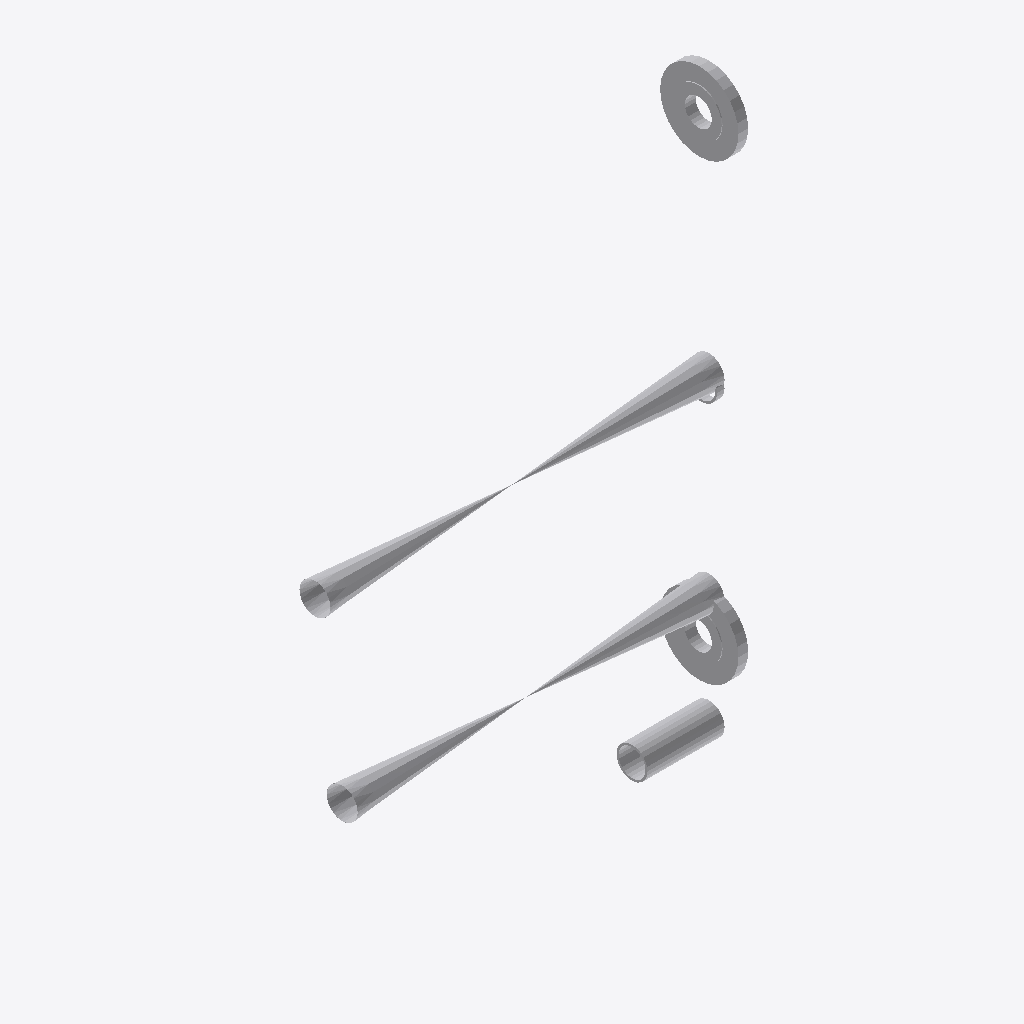
Isometric view of an IFC building model (IFC-SPF (STEP), schema IFC2X3, length unit millimetre), seen from the south-west, elements coloured by IFC class: 6 other elements (light grey).
Extent 0.8 m × 0.2 m × 1.1 m (x, y, z). Elements (6): 6 IfcProxy.

HEADER;
FILE_DESCRIPTION(('ViewDefinition [CoordinationView]'),'2;1');
FILE_NAME('/home/giovanni/IdeaProjects/ifc/ifc-out/sk/05AG13000112A36V.ifc','2020-09-25T14:57:46',(''),('Antea'),'IFC.JAVA 0.0.1-SNAPSHOT','Antea IFC Export 0.0.1-SNAPSHOT','');
FILE_SCHEMA(('IFC2X3'));
ENDSEC;
DATA;
#15=IFCPROJECT('0B9QE3zinCeuIrq32QnHPK',#6,'05-AG-130-0-011-2"-A36-V',$,$,$,$,(#9),#14);
#16=IFCSITE('3ouOgA$6fBKPQN7P7m5K_H',#6,$,$,$,$,$,$,.COMPLEX.,$,$,$,$,$);
#125=IFCPROXY('1tunjLILr1oe114vTqtti4',#6,'Valve','{?  "CATEGORY" : "TUBVALVOLE",?  "ADESCR" : "VL5291767",?  "IACCESSO" : "0-Sconoscuito",?  "NDIAMETRO" : 60.33,?  "ITIPO_VALVOLA" : "1-VALVE_STD",?  "ITIPO_COLL" : "0-COLL_FLANGIATO",?  "IOVOLANTINO" ',$,#104,#124,.PRODUCT.,$);
#51=IFCPROXY('2ELH4tD2n3tetR64s6$2uF',#6,'Valve','{?  "CATEGORY" : "TUBVALVOLE",?  "ADESCR" : "VL5291769",?  "IACCESSO" : "0-Sconoscuito",?  "NDIAMETRO" : 60.33,?  "ITIPO_VALVOLA" : "1-VALVE_STD",?  "ITIPO_COLL" : "0-COLL_FLANGIATO",?  "IOVOLANTINO" ',$,#21,#50,.PRODUCT.,$);
#87=IFCPROXY('1zjh0_jAbBh9nGBrY1dvhe',#6,'Nozzle','{?  "CATEGORY" : "TUBFLANGE",?  "ADESCR" : "New",?  "NCOR_ALLOW" : 1,?  "NDIAMETRO" : 60.33,?  "ITIPO_TENUTA" : "0-TFG_NONE",?  "ASCHEDULE" : "40",?  "ACLASS" : "150",?  "ITIPO_STD" : "0-ANSI",?  "ITI',$,#77,#86,.PRODUCT.,$);
#74=IFCPROXY('3hLxf1xO16_AuVwg8wWrPL',#6,'Shell','{?  "CATEGORY" : "TUBTUBI",?  "ADESCR" : "TB5292169",?  "NCOR_ALLOW" : 1,?  "NDIAMETRO" : 60.33,?  "ASCHEDULE" : "40",?  "ITIPO_STD" : "0-ANSI",?  "ITIPO_FAMSPEC" : "",?  "AGRUPPO_SCH" : "A36",?  "NSP',$,#66,#73,.PRODUCT.,$);
#91=IFCPROXY('3PiHNLs414eQ3JfL4RWMbf',#6,'Nozzle','{?  "CATEGORY" : "TUBFLANGE",?  "ADESCR" : "New",?  "NCOR_ALLOW" : 1,?  "NDIAMETRO" : 60.33,?  "ITIPO_TENUTA" : "0-TFG_NONE",?  "ASCHEDULE" : "40",?  "ACLASS" : "150",?  "ITIPO_STD" : "0-ANSI",?  "ITI',$,#90,#86,.PRODUCT.,$);
#63=IFCPROXY('1dB5UUoNr3ufNIk3sVAdSj',#6,'Shell','{?  "CATEGORY" : "TUBTUBI",?  "ADESCR" : "TB5292166",?  "NCOR_ALLOW" : 1,?  "NDIAMETRO" : 60.33,?  "ASCHEDULE" : "40",?  "ITIPO_STD" : "0-ANSI",?  "ITIPO_FAMSPEC" : "",?  "AGRUPPO_SCH" : "A36",?  "NSP',$,#54,#62,.PRODUCT.,$);
ENDSEC;
